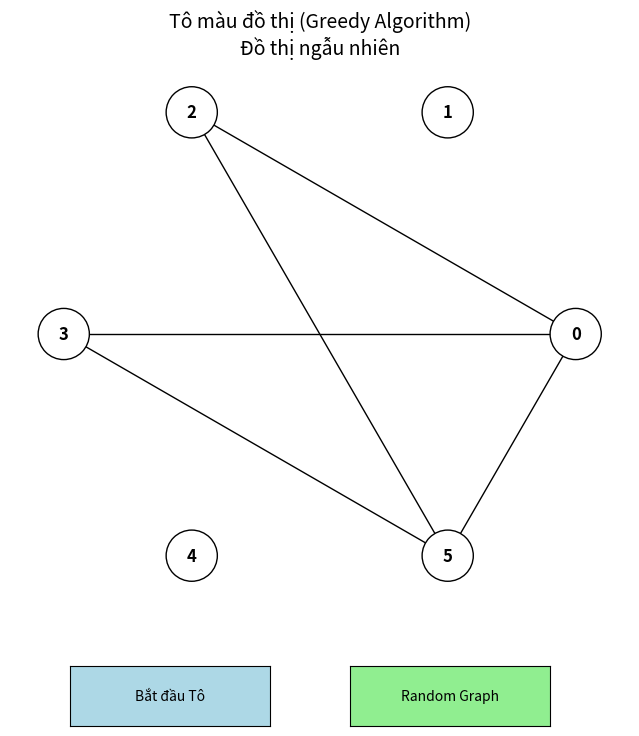

Write Python code to recreate this figure.
import matplotlib.pyplot as plt
from matplotlib.widgets import Button
import networkx as nx 
import random
import math
import numpy as np
# ==========================================
# PHẦN 1: LOGIC GRAPH & COLORING (OOP)
# ==========================================

class GraphColoring:
    def __init__(self, num_nodes, num_colors):
        self.n = num_nodes
        self.max_colors = num_colors
        self.adj_matrix = np.zeros((self.n, self.n), dtype=int)
        self.node_positions = {}
        self.node_colors = {}
        self.labels = [str(i) for i in range(self.n)]
        self.palette = [
            'red', 'green', 'blue', 'yellow', 'cyan', 'magenta', 
            'orange', 'purple', 'lime', 'pink', 'teal', 'lavender', 'brown'
        ]
        
    def generate_random_graph(self, edge_prob=0.4):
        self.adj_matrix = np.zeros((self.n, self.n), dtype=int)
        self.node_colors = {i: 'white' for i in range(self.n)}
        for i in range(self.n):
            for j in range(i + 1, self.n):
                if random.random() < edge_prob:
                    self.adj_matrix[i][j] = 1
                    self.adj_matrix[j][i] = 1
        center_x, center_y = 0.5, 0.5
        radius = 0.4
        for i in range(self.n):
            angle = 2 * math.pi * i / self.n
            x = center_x + radius * math.cos(angle)
            y = center_y + radius * math.sin(angle)
            self.node_positions[i] = (x, y)

    def solve_greedy(self):
        result_mapping = {} 
        for node in range(self.n):
            neighbor_colors = set()
            for neighbor in range(self.n):
                if self.adj_matrix[node][neighbor] == 1 and neighbor in result_mapping:
                    neighbor_colors.add(result_mapping[neighbor])
            color_idx = 0
            while color_idx in neighbor_colors:
                color_idx += 1
            result_mapping[node] = color_idx
            if color_idx < len(self.palette):
                self.node_colors[node] = self.palette[color_idx]
            else:
                self.node_colors[node] = 'gray' 
                
            yield node 
fig, ax = plt.subplots(figsize=(8, 8))
plt.subplots_adjust(bottom=0.2)
app_graph = None 

def draw_graph(highlight_node=None):
    ax.clear()
    ax.set_aspect('equal')
    ax.axis('off')
    
    pos = app_graph.node_positions
    adj = app_graph.adj_matrix
    n = app_graph.n
    for i in range(n):
        for j in range(i + 1, n):
            if adj[i][j] == 1:
                x_values = [pos[i][0], pos[j][0]]
                y_values = [pos[i][1], pos[j][1]]
                ax.plot(x_values, y_values, color='black', lw=1, zorder=1)
    for i in range(n):
        x, y = pos[i]
        color = app_graph.node_colors[i]
        edge_c = 'black'
        line_w = 1
        if i == highlight_node:
            edge_c = 'red'
            line_w = 3
        circle = plt.Circle((x, y), 0.04, facecolor=color, edgecolor=edge_c, linewidth=line_w, zorder=2)
        ax.add_patch(circle)
        ax.text(x, y, str(i), fontsize=12, ha='center', va='center', weight='bold', zorder=3)
    status = "Đồ thị ngẫu nhiên"
    if highlight_node is not None:
        status = f"Đang tô màu đỉnh {highlight_node}..."
    ax.set_title(f"Tô màu đồ thị (Greedy Algorithm)\n{status}", fontsize=14)
    
    fig.canvas.draw()

def run_coloring(event):
    steps = app_graph.solve_greedy()
    
    for node_idx in steps:
        draw_graph(highlight_node=node_idx)
        plt.pause(0.5) 
        
    draw_graph(highlight_node=None)
    ax.set_title("Đã tô màu xong!", fontsize=14, color='green')

def new_random_graph(event):
    app_graph.generate_random_graph()
    draw_graph()
if __name__ == "__main__":
    print("--- DEMO TÔ MÀU ĐỒ THỊ (GRAPH COLORING) ---")
    try:
        n_input = int(input("Nhập số lượng đỉnh (Ví dụ: 6, 8, 10): "))
    except:
        n_input = 6
        print("-> Input sai, dùng mặc định n=6")
    app_graph = GraphColoring(num_nodes=n_input, num_colors=4)
    app_graph.generate_random_graph(edge_prob=0.4) 
    ax_run = plt.axes([0.2, 0.05, 0.25, 0.075])
    btn_run = Button(ax_run, 'Bắt đầu Tô', color='lightblue', hovercolor='0.9')
    btn_run.on_clicked(run_coloring)
    ax_new = plt.axes([0.55, 0.05, 0.25, 0.075])
    btn_new = Button(ax_new, 'Random Graph', color='lightgreen', hovercolor='0.9')
    btn_new.on_clicked(new_random_graph)

    draw_graph()
    plt.show()
